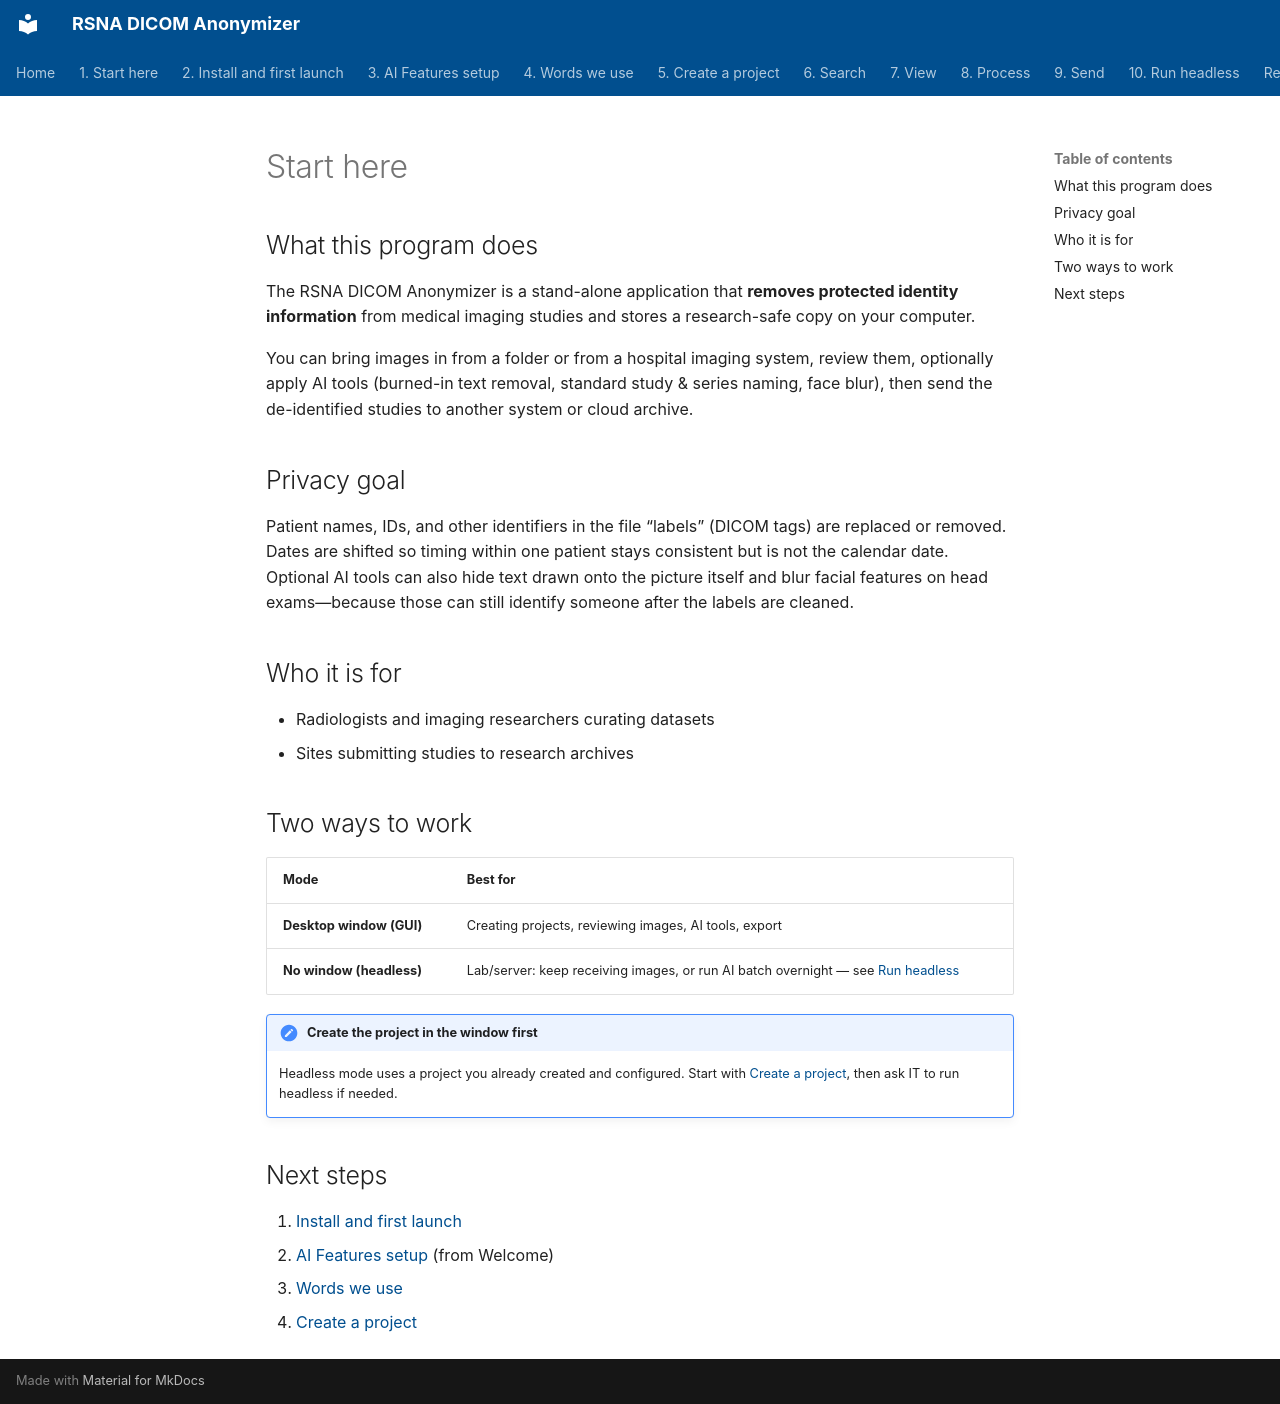

repository: RSNA/anonymizer · page: en/01-start-here/index.html · generator: mkdocs

# Start here

## What this program does

The RSNA DICOM Anonymizer is a stand-alone application that **removes protected identity information** from medical imaging studies and stores a research-safe copy on your computer.

You can bring images in from a folder or from a hospital imaging system, review them, optionally apply AI tools (burned-in text removal, standard study & series naming, face blur), then send the de-identified studies to another system or cloud archive.

## Privacy goal

Patient names, IDs, and other identifiers in the file “labels” (DICOM tags) are replaced or removed. Dates are shifted so timing within one patient stays consistent but is not the calendar date. Optional AI tools can also hide text drawn onto the picture itself and blur facial features on head exams—because those can still identify someone after the labels are cleaned.

## Who it is for

- Radiologists and imaging researchers curating datasets
- Sites submitting studies to research archives

## Two ways to work


| Mode                     | Best for                                                                                                     |
| ------------------------ | ------------------------------------------------------------------------------------------------------------ |
| **Desktop window (GUI)** | Creating projects, reviewing images, AI tools, export                                                        |
| **No window (headless)** | Lab/server: keep receiving images, or run AI batch overnight — see [Run headless](../10-headless/) |


!!! important "Create the project in the window first"
    Headless mode uses a project you already created and configured. Start with [Create a project](../05-create-project/), then ask IT to run headless if needed.

## Next steps

1. [Install and first launch](../02-install/)
2. [AI Features setup](../03-ai-features-setup/) (from Welcome)
3. [Words we use](../04-words-we-use/)
4. [Create a project](../05-create-project/)
